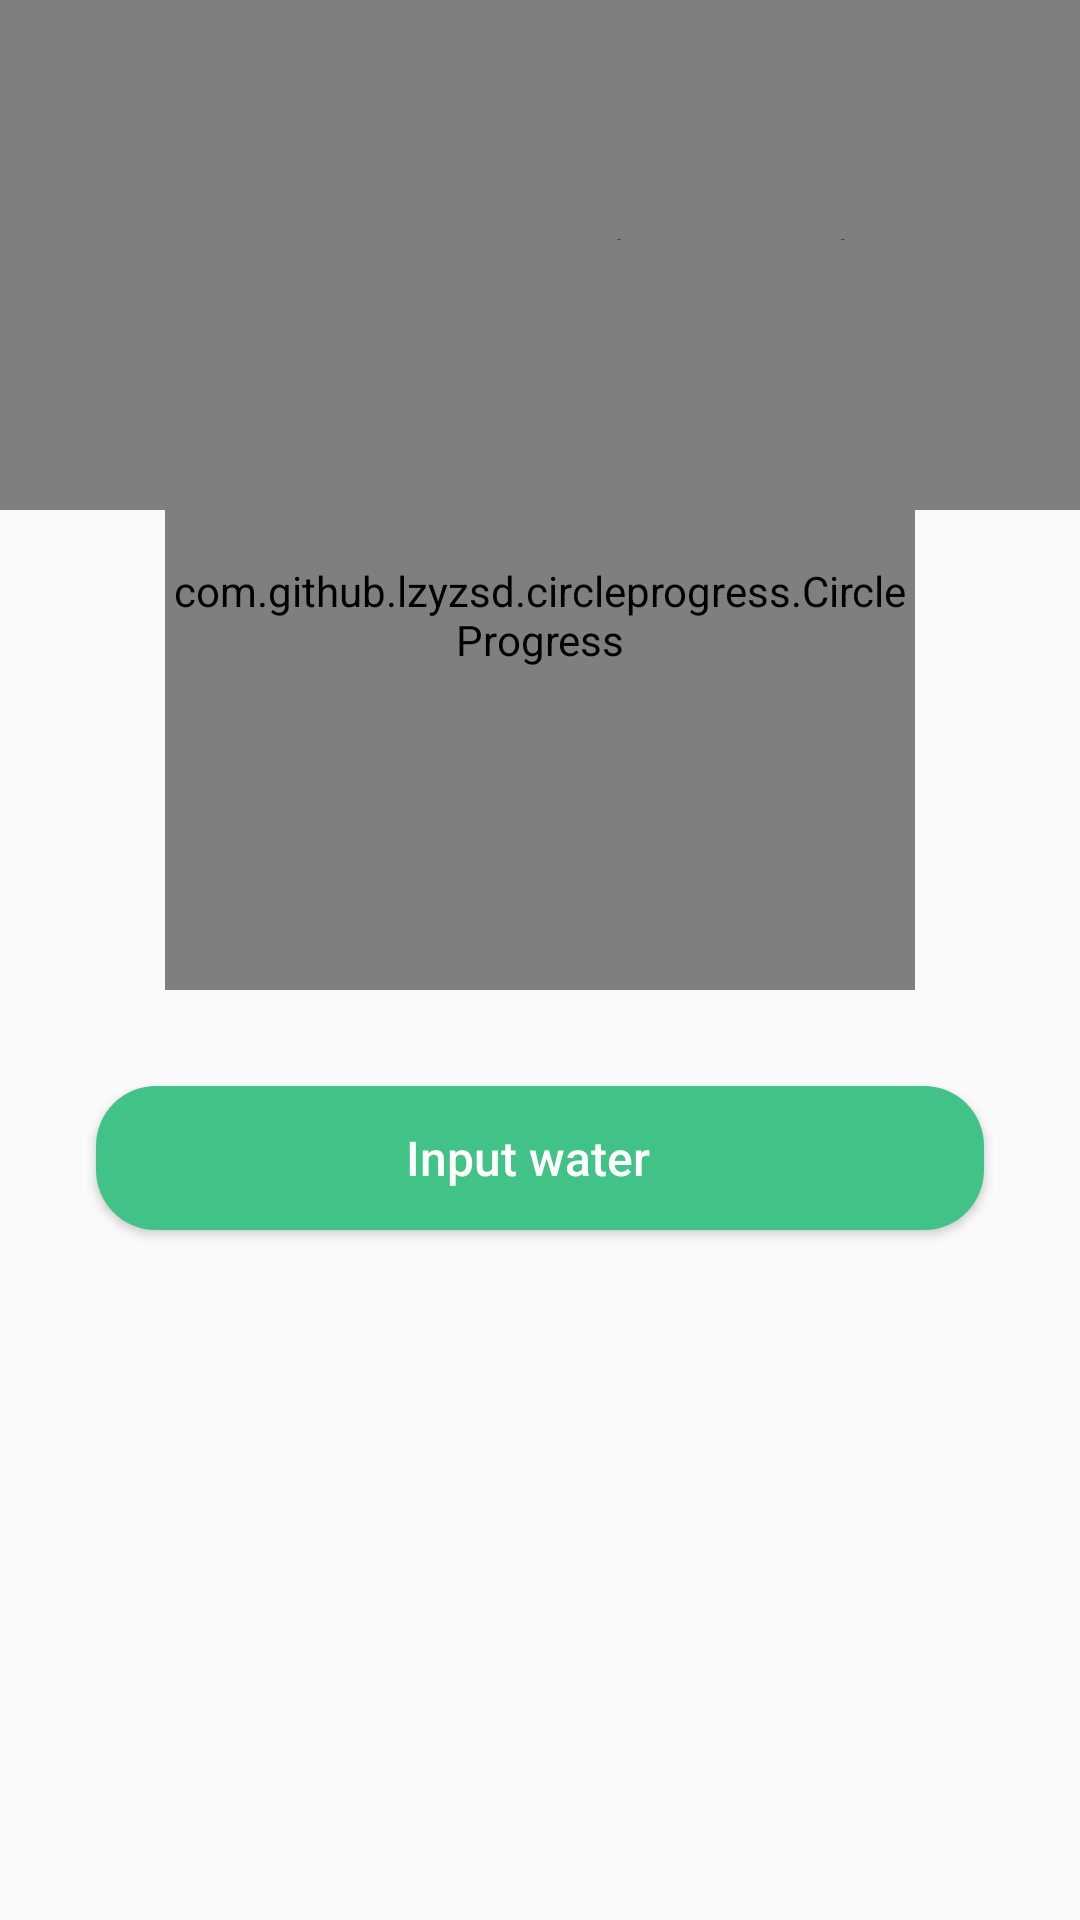

The Android layout XML behind this screen, and the referenced resources:
<!-- AndroidManifest.xml: application theme AppTheme -->
<!-- res/layout/activity_log_water.xml -->
<?xml version="1.0" encoding="utf-8"?>
<android.support.constraint.ConstraintLayout xmlns:android="http://schemas.android.com/apk/res/android"
    xmlns:app="http://schemas.android.com/apk/res-auto"
    xmlns:tools="http://schemas.android.com/tools"
    android:layout_width="match_parent"
    android:layout_height="match_parent"
    tools:context=".screens.logging.water.LogWaterActivity">

    <com.scwang.wave.MultiWaveHeader
        android:id="@+id/waveHeader"
        android:layout_width="match_parent"
        android:layout_height="170dp"
        app:mwhVelocity="1"
        app:mwhProgress="1"
        app:mwhGradientAngle="45"
        app:mwhStartColor="@color/colorPrimary"
        app:mwhCloseColor="@color/light_green"/>

    <com.github.lzyzsd.circleprogress.CircleProgress
        android:id="@+id/circle_progress"
        android:layout_width="250dp"
        android:layout_height="250dp"
        android:layout_marginStart="8dp"
        android:layout_marginLeft="8dp"
        android:layout_marginTop="80dp"
        android:layout_marginEnd="8dp"
        android:layout_marginRight="8dp"
        app:circle_progress="0"
        app:layout_constraintEnd_toEndOf="parent"
        app:layout_constraintStart_toStartOf="parent"
        app:layout_constraintTop_toTopOf="parent"
        app:circle_unfinished_color="@color/light_green"/>

    <Button
        android:id="@+id/btn_inputwater"
        style="@style/button_water"
        android:layout_marginTop="32dp"
        android:text="@string/input_water"
        app:layout_constraintEnd_toEndOf="parent"
        app:layout_constraintStart_toStartOf="parent"
        app:layout_constraintTop_toBottomOf="@+id/circle_progress" />

    <TextView
        android:id="@+id/textview_totalquantity"
        style="@style/textview_water"
        android:text=""
        app:layout_constraintEnd_toEndOf="parent"
        app:layout_constraintStart_toStartOf="parent"
        app:layout_constraintTop_toBottomOf="@+id/btn_inputwater" />


</android.support.constraint.ConstraintLayout>
<!-- resources referenced by this layout -->
<resources>
  <color name="colorPrimary">#41c388</color>
  <color name="light_green">#6AE0AA</color>
  <string name="input_water">Input water</string>
  <style name="button_water">
          <item name="android:layout_width">match_parent</item>
          <item name="android:layout_height">wrap_content</item>
          <item name="android:layout_marginLeft">32dp</item>
          <item name="android:layout_marginTop">24dp</item>
          <item name="android:layout_marginRight">32dp</item>
          <item name="android:background">@drawable/button_rounded_color_primary</item>
          <item name="android:textAllCaps">false</item>
          <item name="android:textSize">16sp</item>
          <item name="android:textColor">@android:color/white</item>
      </style>
  <style name="textview_water">
          <item name="android:layout_width">match_parent</item>
          <item name="android:layout_height">wrap_content</item>
          <item name="android:layout_marginLeft">32dp</item>
          <item name="android:layout_marginTop">32dp</item>
          <item name="android:layout_marginRight">32dp</item>
          <item name="android:textColor">@color/colorPrimary</item>
          <item name="android:textSize">20sp</item>
      </style>
  <style name="AppTheme" parent="Theme.AppCompat.Light.DarkActionBar">
          
          <item name="colorPrimary">@color/colorPrimary</item>
          <item name="colorPrimaryDark">@color/colorPrimaryDark</item>
          <item name="colorAccent">@color/colorAccent</item>
      </style>
  <!-- drawable button_rounded_color_primary (drawable) -->
  <?xml version="1.0" encoding="utf-8"?>
  <shape xmlns:android="http://schemas.android.com/apk/res/android"
      android:shape="rectangle">
      <solid android:color="@color/colorPrimary" />
      <corners android:radius="20dp" />
      <padding android:top="8dp"
          android:bottom="8dp"
          android:left="8dp"
          android:right="16dp"/>
  </shape>
  <color name="colorPrimaryDark">#0d9e77</color>
  <color name="colorAccent">#ef6c00</color>
</resources>
